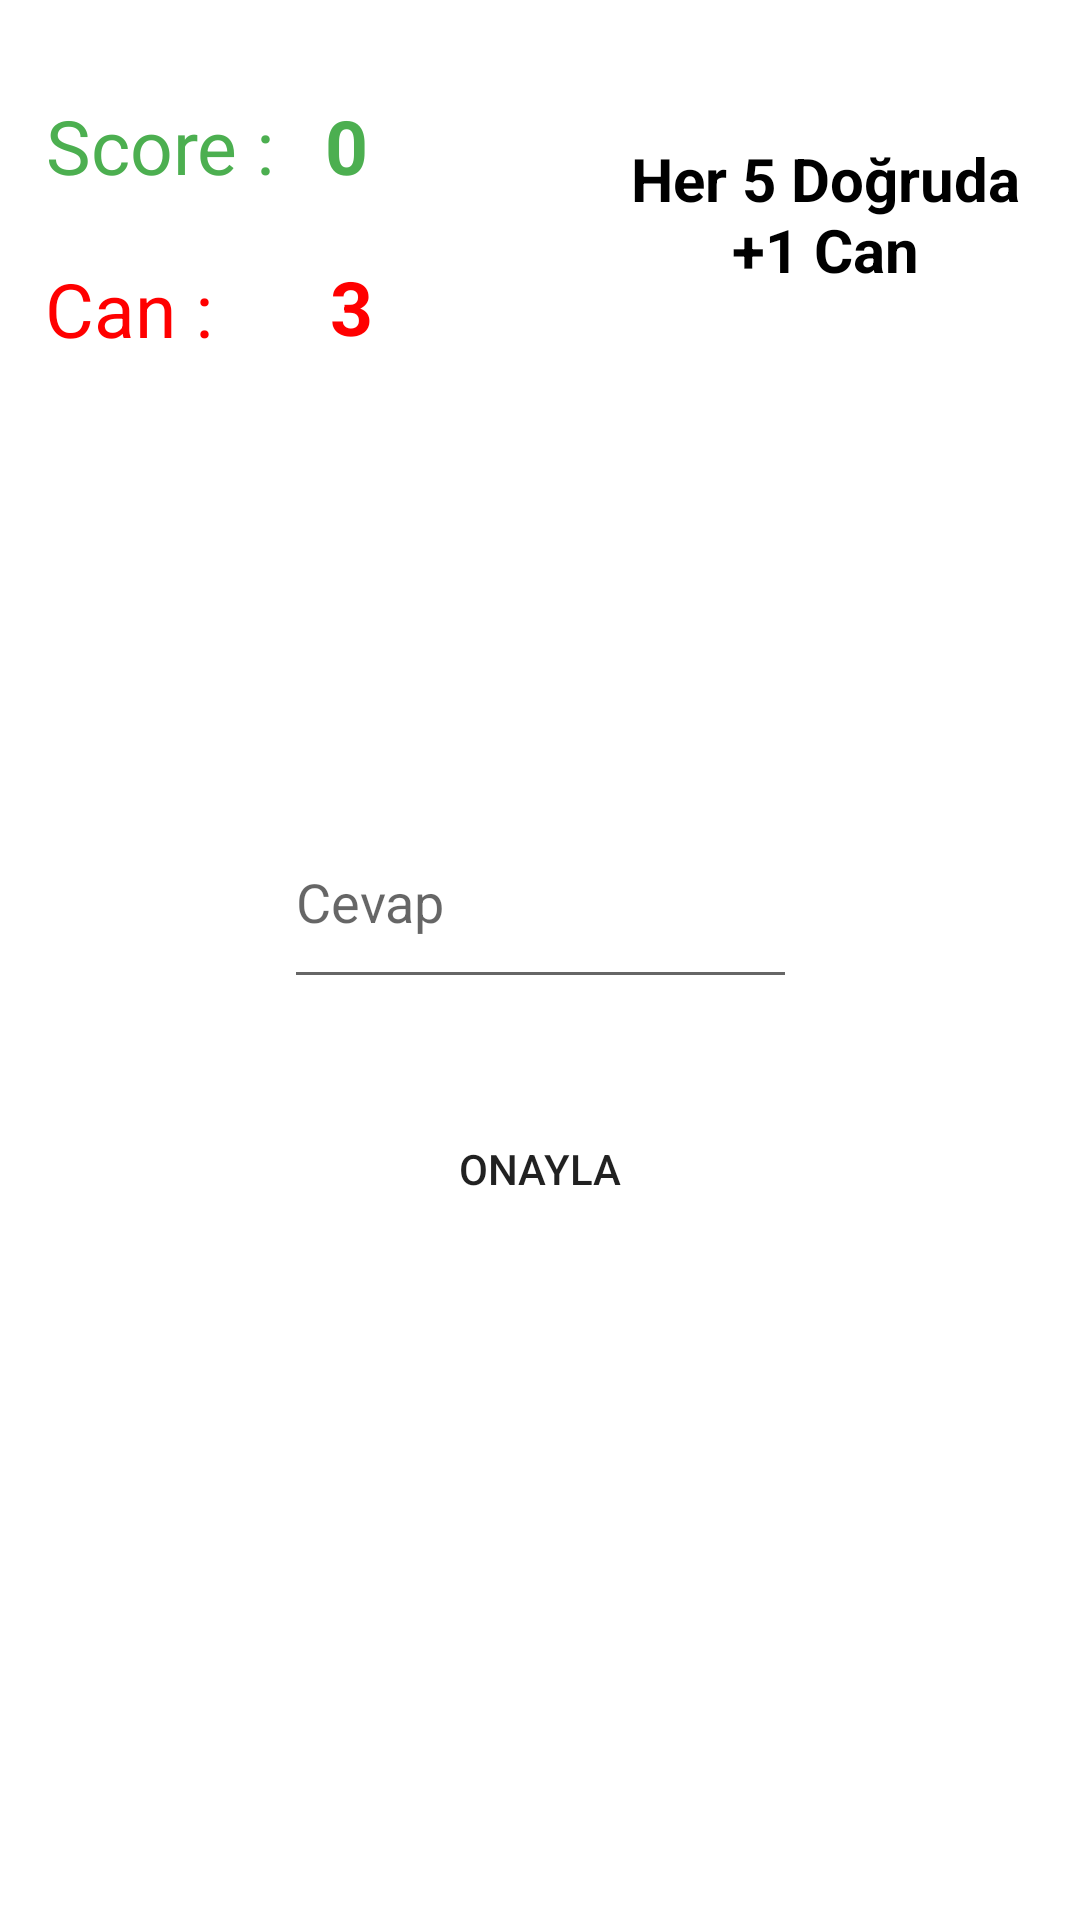

This screen was rendered from an Android layout file. Write that file and the resources it references.
<!-- AndroidManifest.xml: application theme Theme.SansOyunu -->
<!-- res/layout/activity_islemler.xml -->
<?xml version="1.0" encoding="utf-8"?>
<androidx.constraintlayout.widget.ConstraintLayout xmlns:android="http://schemas.android.com/apk/res/android"
    xmlns:app="http://schemas.android.com/apk/res-auto"
    xmlns:tools="http://schemas.android.com/tools"
    android:layout_width="match_parent"
    android:layout_height="match_parent"
    tools:context=".islemler">

    <TextView
        android:id="@+id/birinci_Sayi"
        android:layout_width="97dp"
        android:layout_height="69dp"
        android:textColor="#000000"
        android:textSize="25sp"
        android:textStyle="bold"
        app:layout_constraintBottom_toBottomOf="parent"
        app:layout_constraintEnd_toEndOf="parent"
        app:layout_constraintHorizontal_bias="0.108"
        app:layout_constraintStart_toStartOf="parent"
        app:layout_constraintTop_toTopOf="parent"
        app:layout_constraintVertical_bias="0.287" />

    <TextView
        android:id="@+id/operator_işlemi"
        android:layout_width="85dp"
        android:layout_height="64dp"
        android:textColor="#000000"
        android:textSize="25sp"
        android:textStyle="bold"
        app:layout_constraintBottom_toBottomOf="parent"
        app:layout_constraintEnd_toEndOf="parent"
        app:layout_constraintHorizontal_bias="0.457"
        app:layout_constraintStart_toStartOf="parent"
        app:layout_constraintTop_toTopOf="parent"
        app:layout_constraintVertical_bias="0.292" />

    <TextView
        android:id="@+id/ikinci_sayi"
        android:layout_width="109dp"
        android:layout_height="69dp"
        android:textColor="#000000"
        android:textSize="25sp"
        android:textStyle="bold"
        app:layout_constraintBottom_toBottomOf="parent"
        app:layout_constraintEnd_toEndOf="parent"
        app:layout_constraintHorizontal_bias="0.827"
        app:layout_constraintStart_toStartOf="parent"
        app:layout_constraintTop_toTopOf="parent"
        app:layout_constraintVertical_bias="0.287" />

    <EditText
        android:id="@+id/Cevap_alanı"
        android:layout_width="171dp"
        android:layout_height="68dp"
        android:ems="10"
        android:hint="Cevap"
        android:inputType="textPersonName"
        app:layout_constraintBottom_toBottomOf="parent"
        app:layout_constraintEnd_toEndOf="parent"
        app:layout_constraintHorizontal_bias="0.5"
        app:layout_constraintStart_toStartOf="parent"
        app:layout_constraintTop_toTopOf="parent"
        app:layout_constraintVertical_bias="0.463" />

    <TextView
        android:id="@+id/Score"
        android:layout_width="113dp"
        android:layout_height="42dp"
        android:text="0"
        android:textColor="#4CAF50"
        android:textSize="25sp"
        android:textStyle="bold"
        app:layout_constraintBottom_toBottomOf="parent"
        app:layout_constraintEnd_toEndOf="parent"
        app:layout_constraintHorizontal_bias="0.439"
        app:layout_constraintStart_toStartOf="parent"
        app:layout_constraintTop_toTopOf="parent"
        app:layout_constraintVertical_bias="0.053" />

    <TextView
        android:id="@+id/Score_Text"
        android:layout_width="104dp"
        android:layout_height="52dp"
        android:text="Score :"
        android:textColor="#4CAF50"
        android:textSize="25sp"
        app:layout_constraintBottom_toBottomOf="parent"
        app:layout_constraintEnd_toEndOf="parent"
        app:layout_constraintHorizontal_bias="0.06"
        app:layout_constraintStart_toStartOf="parent"
        app:layout_constraintTop_toTopOf="parent"
        app:layout_constraintVertical_bias="0.054" />

    <TextView
        android:id="@+id/Can_text"
        android:layout_width="98dp"
        android:layout_height="39dp"
        android:text="Can :"
        android:textColor="#FF0000"
        android:textSize="25sp"
        app:layout_constraintBottom_toBottomOf="parent"
        app:layout_constraintEnd_toEndOf="parent"
        app:layout_constraintHorizontal_bias="0.057"
        app:layout_constraintStart_toStartOf="parent"
        app:layout_constraintTop_toTopOf="parent"
        app:layout_constraintVertical_bias="0.143" />

    <TextView
        android:id="@+id/can_text_alanı"
        android:layout_width="88dp"
        android:layout_height="51dp"
        android:text="3"
        android:textColor="#FF0000"
        android:textSize="25sp"
        android:textStyle="bold"
        app:layout_constraintBottom_toBottomOf="parent"
        app:layout_constraintEnd_toEndOf="parent"
        app:layout_constraintHorizontal_bias="0.405"
        app:layout_constraintStart_toStartOf="parent"
        app:layout_constraintTop_toTopOf="parent"
        app:layout_constraintVertical_bias="0.145" />

    <Button
        android:id="@+id/button"
        android:layout_width="133dp"
        android:layout_height="53dp"
        android:background="@drawable/roundstyle"
        android:onClick="Cevap_Butonu"
        android:text="Onayla"
        app:layout_constraintBottom_toBottomOf="parent"
        app:layout_constraintEnd_toEndOf="parent"
        app:layout_constraintHorizontal_bias="0.5"
        app:layout_constraintStart_toStartOf="parent"
        app:layout_constraintTop_toBottomOf="@+id/Cevap_alanı"
        app:layout_constraintVertical_bias="0.118" />

    <TextView
        android:id="@+id/textView12"
        android:layout_width="144dp"
        android:layout_height="84dp"
        android:text="Her 5 Doğruda +1 Can"
        android:textAlignment="center"
        android:textColor="#000000"
        android:textSize="20sp"
        android:textStyle="bold"
        app:layout_constraintBottom_toBottomOf="parent"
        app:layout_constraintEnd_toEndOf="parent"
        app:layout_constraintHorizontal_bias="0.94"
        app:layout_constraintStart_toStartOf="parent"
        app:layout_constraintTop_toTopOf="parent"
        app:layout_constraintVertical_bias="0.083" />

</androidx.constraintlayout.widget.ConstraintLayout>
<!-- resources referenced by this layout -->
<resources>
  <!-- drawable roundstyle (drawable) -->
  <?xml version="1.0" encoding="utf-8"?>
  <shape xmlns:android="http://schemas.android.com/apk/res/android">
       <corners android:radius="12dp" />
  </shape>
  <style name="Theme.SansOyunu" parent="Theme.MaterialComponents.DayNight.DarkActionBar">
          
          <item name="colorPrimary">@color/purple_500</item>
          <item name="colorPrimaryVariant">@color/purple_700</item>
          <item name="colorOnPrimary">@color/white</item>
          
          <item name="colorSecondary">@color/teal_200</item>
          <item name="colorSecondaryVariant">@color/teal_700</item>
          <item name="colorOnSecondary">@color/black</item>
          
          <item name="android:statusBarColor" tools:targetApi="l">?attr/colorPrimaryVariant</item>
          
      </style>
  <!-- not gathered from this repository: default colours our renderer supplied (Android Studio template values) -->
  <color name="purple_500">#FF6200EE</color>
  <color name="purple_700">#FF3700B3</color>
  <color name="teal_200">#FF03DAC5</color>
  <color name="teal_700">#FF018786</color>
  <color name="black">#FF000000</color>
  <color name="white">#FFFFFFFF</color>
</resources>
